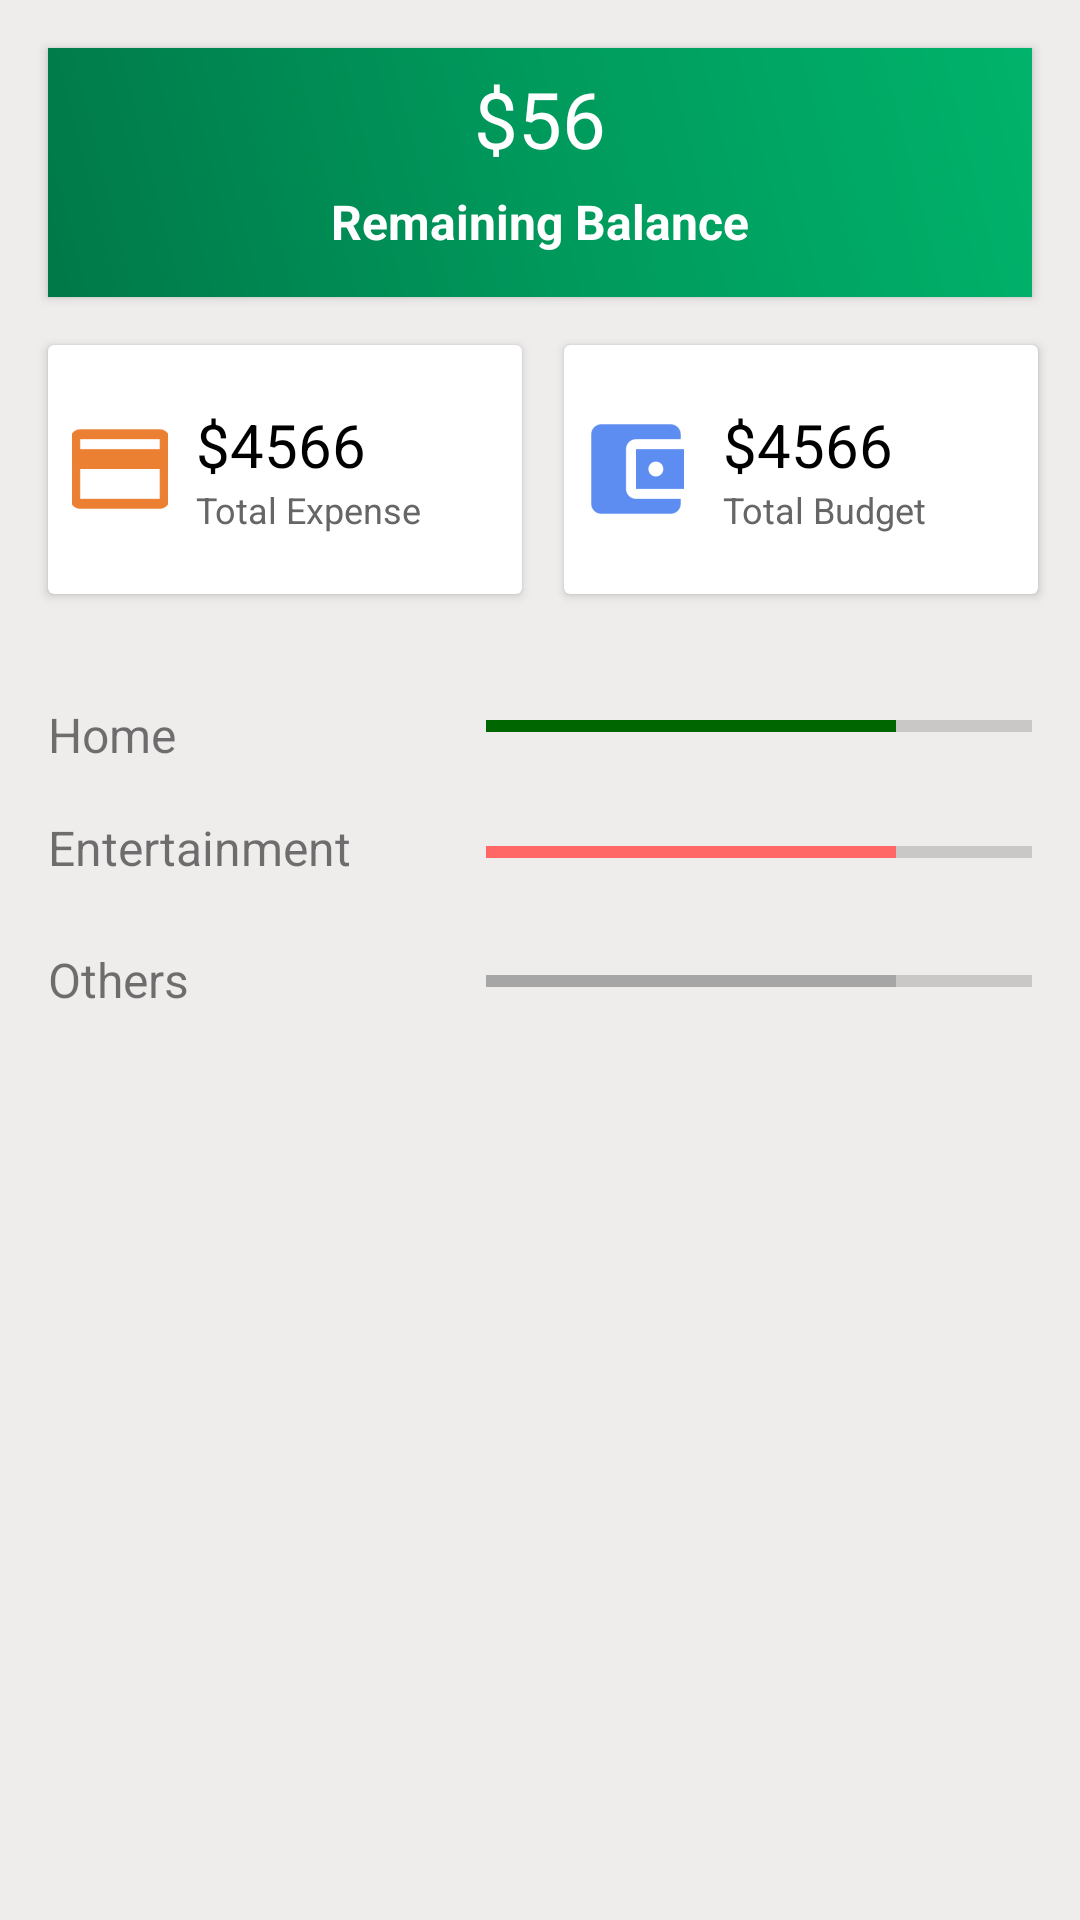

Android layout source for this screen:
<!-- AndroidManifest.xml: fallback theme Theme.MaterialComponents.DayNight.NoActionBar -->
<!-- res/layout/fragment_home.xml -->
<?xml version="1.0" encoding="utf-8"?>
<android.support.constraint.ConstraintLayout xmlns:android="http://schemas.android.com/apk/res/android"
    xmlns:app="http://schemas.android.com/apk/res-auto"
    xmlns:tools="http://schemas.android.com/tools"
    android:layout_width="match_parent"
    android:layout_height="match_parent"
    android:background="@color/lightgrey">



    <android.support.v7.widget.CardView
        android:id="@+id/cardview"
        android:layout_width="0dp"
        android:layout_height="83dp"
        android:layout_marginEnd="16dp"
        android:layout_marginStart="16dp"
        android:layout_marginTop="16dp"
        app:cardBackgroundColor="@color/white"
        app:cardCornerRadius="@dimen/nav_header_vertical_spacing"
        app:layout_constraintEnd_toEndOf="parent"
        app:layout_constraintHorizontal_bias="0.0"
        app:layout_constraintStart_toStartOf="parent"
        app:layout_constraintTop_toTopOf="parent">


        <LinearLayout
            android:layout_width="match_parent"
            android:layout_height="match_parent"
            android:orientation="vertical"
            android:background="@drawable/cardview_rem_bal">

            <TextView
                android:id="@+id/textView3"
                android:layout_width="wrap_content"
                android:layout_height="wrap_content"
                android:layout_margin="06dp"
                android:text="$56"
                android:layout_gravity="center"
                android:textColor="@color/white"
                android:textSize="26sp" />

            <TextView
                android:id="@+id/textView2"
                android:layout_width="wrap_content"
                android:layout_height="wrap_content"
                android:text="Remaining Balance"
                android:layout_gravity="center"
                android:textColor="@color/white"
                android:fontFamily="sans-serif"
                android:textSize="16sp"
                android:textStyle="bold" />


        </LinearLayout>


    </android.support.v7.widget.CardView>

    <android.support.v7.widget.CardView
        android:id="@+id/cardview_totalbalance"
        android:layout_width="158dp"
        android:layout_height="83dp"
        android:layout_marginStart="16dp"
        android:layout_marginLeft="16dp"
        android:layout_marginTop="16dp"
        app:layout_constraintStart_toStartOf="parent"
        app:layout_constraintTop_toBottomOf="@id/cardview" >


        <ImageView
            android:layout_width="wrap_content"
            android:layout_height="wrap_content"
            android:background="@drawable/ic_expense"
            android:layout_gravity="center_vertical"
            android:layout_marginLeft="08dp"/>

        <LinearLayout
            android:layout_width="wrap_content"
            android:layout_height="wrap_content"
            android:orientation="vertical"
            android:layout_marginLeft="08dp"
            android:layout_gravity="center">

            <TextView
                android:layout_width="wrap_content"
                android:layout_height="wrap_content"
                android:text="$4566"
                android:textColor="@color/black"
                android:textSize="20sp"/>

            <TextView
                android:layout_width="wrap_content"
                android:layout_height="wrap_content"
                android:text="Total Expense"
                android:textColor="@color/darkgrey"
                android:textSize="12sp"/>


        </LinearLayout>


    </android.support.v7.widget.CardView>


    <android.support.v7.widget.CardView
        android:id="@+id/cardview_totalexpense"
        android:layout_width="158dp"
        android:layout_height="83dp"
        android:layout_marginTop="16dp"
        app:layout_constraintEnd_toEndOf="parent"
        app:layout_constraintHorizontal_bias="0.5"
        app:layout_constraintStart_toEndOf="@+id/cardview_totalbalance"
        app:layout_constraintTop_toBottomOf="@id/cardview" >


        <ImageView
            android:layout_width="wrap_content"
            android:layout_height="wrap_content"
            android:background="@drawable/ic_total_budget"
            android:layout_gravity="center_vertical"
            android:layout_marginLeft="08dp"/>

        <LinearLayout
            android:layout_width="wrap_content"
            android:layout_height="wrap_content"
            android:orientation="vertical"
            android:layout_marginLeft="08dp"
            android:layout_gravity="center">

            <TextView
                android:layout_width="wrap_content"
                android:layout_height="wrap_content"
                android:text="$4566"
                android:textColor="@color/black"
                android:textSize="20sp"/>

            <TextView
                android:layout_width="wrap_content"
                android:layout_height="wrap_content"
                android:text="Total Budget"
                android:textColor="@color/darkgrey"
                android:textSize="12sp"/>


        </LinearLayout>

    </android.support.v7.widget.CardView>

    <RelativeLayout
        android:layout_width="match_parent"
        android:layout_height="wrap_content"
        app:layout_constraintEnd_toStartOf="parent"
        app:layout_constraintStart_toStartOf="parent"
        android:layout_marginRight="16dp"
        android:layout_marginLeft="16dp"
        android:layout_marginTop="36sp"
        app:layout_constraintTop_toBottomOf="@id/cardview_totalexpense">

        <TextView
            android:id="@+id/txt_home"
            android:layout_width="130dp"
            android:layout_height="wrap_content"
            android:text="Home"
            android:textSize="16sp" />


        <android.support.v4.widget.ContentLoadingProgressBar
            android:id="@+id/progress_home"
            style="?android:attr/progressBarStyleHorizontal"
            android:layout_width="match_parent"
            android:layout_height="wrap_content"
            android:layout_marginStart="16dp"
            android:layout_marginLeft="16dp"
            android:theme="@style/AppThemeProgressHomeColor"
            android:progress="75"
            android:layout_toRightOf="@+id/txt_home"/>

        <TextView
            android:id="@+id/txt_entertainment"
            android:layout_width="130dp"
            android:layout_height="28dp"
            android:layout_marginTop="16dp"
            android:text="Entertainment"
            android:textSize="16sp"
            android:layout_below="@+id/txt_home"/>


        <android.support.v4.widget.ContentLoadingProgressBar
            android:id="@+id/progress_entertainment"
            style="?android:attr/progressBarStyleHorizontal"
            android:layout_width="match_parent"
            android:layout_height="25dp"
            android:layout_marginStart="16dp"
            android:layout_marginLeft="16dp"
            android:theme="@style/AppThemeProgressEntertainmentColor"
            android:layout_marginTop="16dp"
            android:progress="75"
            android:layout_below="@+id/txt_home"
            android:layout_toRightOf="@+id/txt_entertainment"/>

        <TextView
            android:id="@+id/txt_others"
            android:layout_width="130dp"
            android:layout_height="wrap_content"
            android:layout_marginTop="16dp"
            android:text="Others"
            android:textSize="16sp"
            android:layout_below="@+id/txt_entertainment"/>


        <android.support.v4.widget.ContentLoadingProgressBar
            android:id="@+id/progress_others"
            style="?android:attr/progressBarStyleHorizontal"
            android:layout_width="match_parent"
            android:layout_height="23dp"
            android:layout_marginStart="16dp"
            android:layout_marginLeft="16dp"
            android:layout_marginTop="16dp"
            android:progress="75"
            android:theme="@style/AppThemeProgressOtherColor"
            android:layout_below="@+id/txt_entertainment"
            android:layout_toRightOf="@+id/txt_others"/>


    </RelativeLayout>



    

</android.support.constraint.ConstraintLayout>
<!-- resources referenced by this layout -->
<resources>
  <color name="black">#000000</color>
  <color name="darkgrey">#666666</color>
  <color name="lightgrey">#75dcd6d6</color>
  <color name="white">#FFFFFF</color>
  <!-- drawable cardview_rem_bal (drawable) -->
  <?xml version="1.0" encoding="utf-8"?>
  <shape xmlns:android="http://schemas.android.com/apk/res/android"
      android:shape="rectangle" >
  
      <gradient
          android:angle="45"
          android:endColor="#00b36b"
          android:centerColor="#00995c"
          android:startColor="#007848"
          android:type="linear" />
  
  </shape>
  <!-- drawable ic_expense: png bitmap (drawable-hdpi, 332 bytes) -->
  <!-- drawable ic_total_budget: png bitmap (drawable-hdpi, 592 bytes) -->
  <style name="AppThemeProgressEntertainmentColor">
          <item name="colorAccent">@color/entertainment</item> 
      </style>
  <style name="AppThemeProgressHomeColor">
          <item name="colorAccent">@color/home</item> 
      </style>
  <style name="AppThemeProgressOtherColor">
          <item name="colorAccent">@color/other</item> 
      </style>
  <color name="entertainment">#ff6666</color>
  <color name="home">#006600</color>
  <color name="other">#a6a6a6</color>
</resources>
